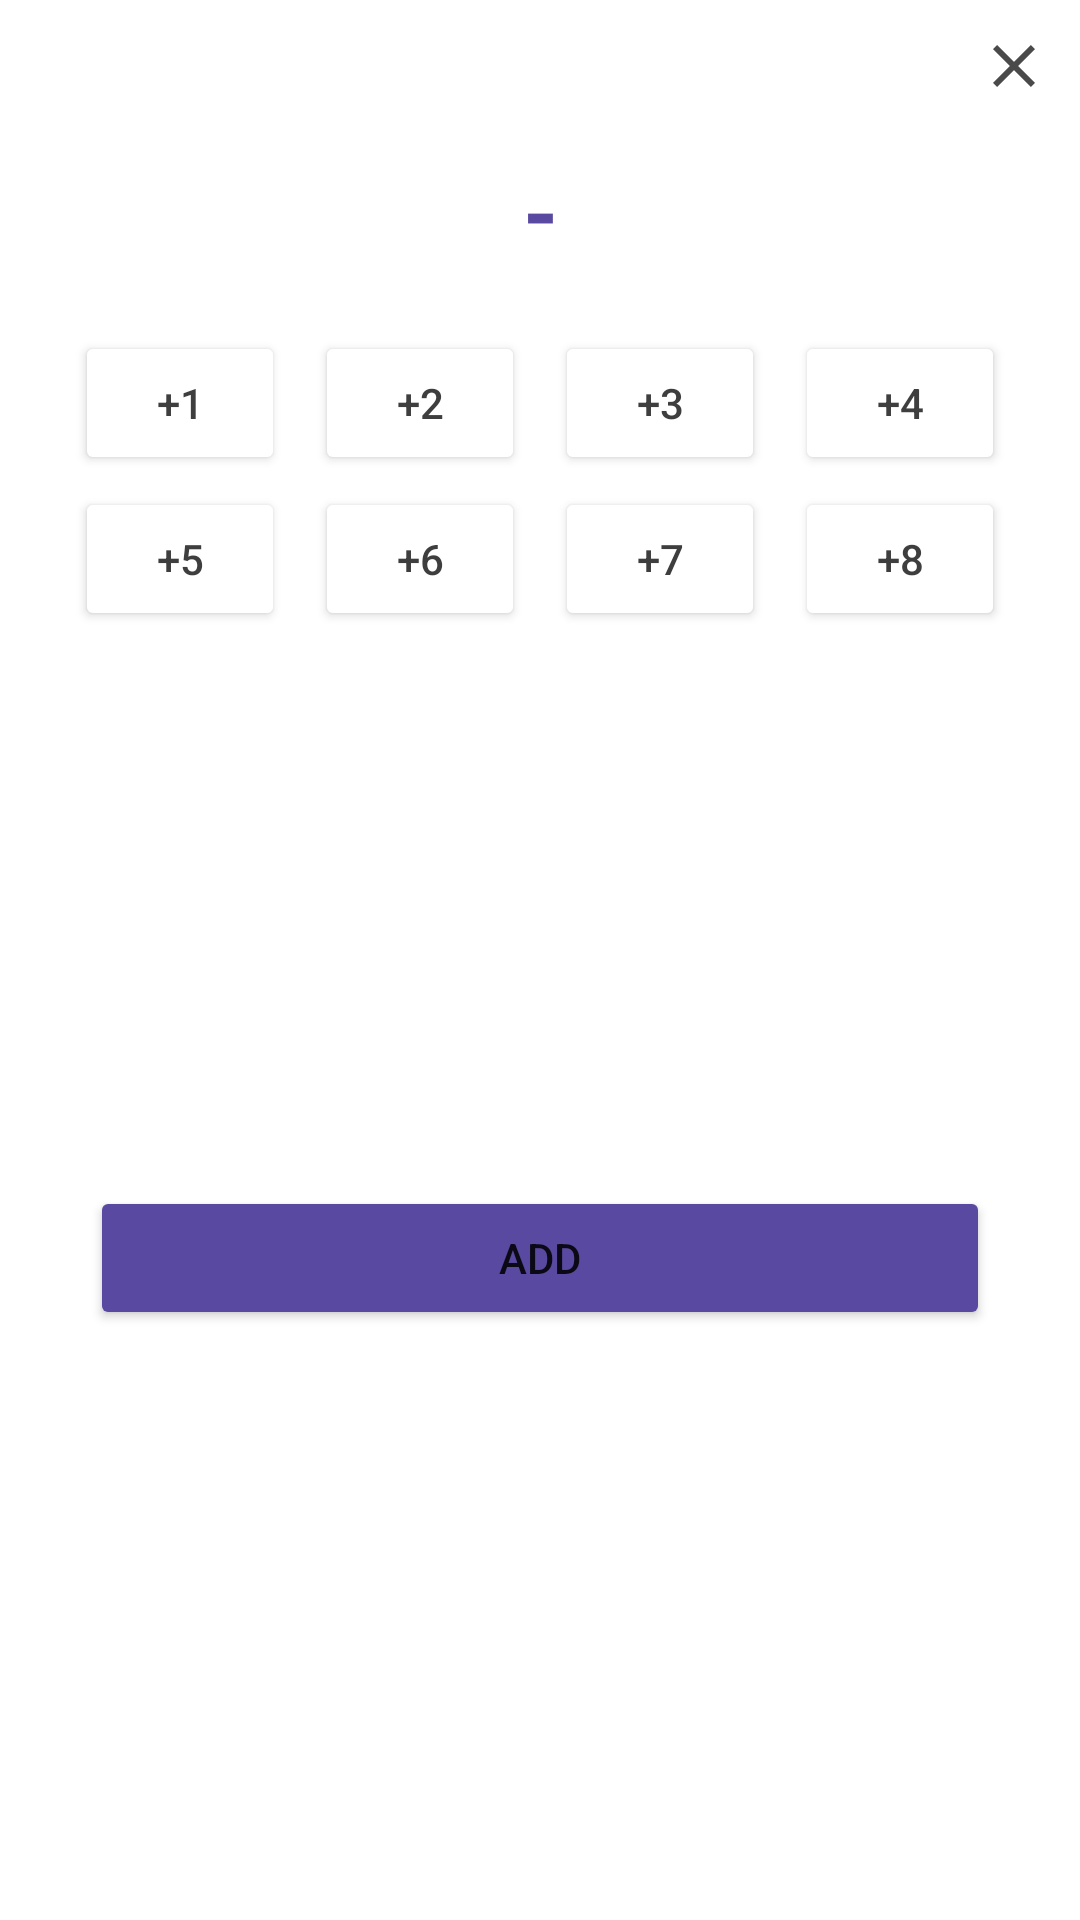

Produce the Android XML layout that renders to this screen, including the resource entries it uses.
<!-- AndroidManifest.xml: application theme Theme.Mobile_assignment -->
<!-- res/layout/fragment_add_sleep_pop_up.xml -->
<?xml version="1.0" encoding="utf-8"?>
<androidx.constraintlayout.widget.ConstraintLayout xmlns:android="http://schemas.android.com/apk/res/android"
    xmlns:app="http://schemas.android.com/apk/res-auto"
    xmlns:tools="http://schemas.android.com/tools"
    android:id="@+id/addsleepamount_popup"
    android:layout_width="wrap_content"
    android:layout_height="wrap_content"
    android:clipChildren="false"
    android:clipToPadding="false"
    tools:context=".AddSleepFragment">

    <ImageButton
        android:id="@+id/close_addsleep_btn"
        android:layout_width="wrap_content"
        android:layout_height="wrap_content"
        android:background="#00FFFFFF"
        android:contentDescription="close add sleep pop up modal"
        android:padding="10dp"
        android:src="@drawable/close_btn"
        app:layout_constraintEnd_toEndOf="parent"
        app:layout_constraintTop_toTopOf="parent"
        tools:ignore="TouchTargetSizeCheck" />

    <TextView
        android:id="@+id/addsleep_amt"
        android:layout_width="wrap_content"
        android:layout_height="wrap_content"
        android:layout_marginTop="50dp"
        android:text="-"
        android:textColor="@color/sleepPurple"
        android:textSize="30sp"
        android:textStyle="bold"
        app:layout_constraintEnd_toEndOf="parent"
        app:layout_constraintStart_toStartOf="parent"
        app:layout_constraintTop_toTopOf="parent"
        tools:text="Hours" />

    <Button
        android:id="@+id/addsleep_1"
        android:layout_width="70dp"
        android:layout_height="wrap_content"
        android:layout_marginStart="30dp"
        android:layout_marginTop="20dp"
        android:backgroundTint="#FFFFFF"
        android:fontFamily="sans-serif-medium"
        android:text="+1"
        android:textColor="@color/textDarkGreyColor"
        android:textSize="14sp"
        app:cornerRadius="6dp"
        app:layout_constraintEnd_toStartOf="@+id/addsleep_2"
        app:layout_constraintHorizontal_bias="0.5"
        app:layout_constraintStart_toStartOf="parent"
        app:layout_constraintTop_toBottomOf="@+id/addsleep_amt"
        app:strokeColor="@color/btnBorderColor"
        app:strokeWidth="1dp" />

    <Button
        android:id="@+id/addsleep_2"
        android:layout_width="70dp"
        android:layout_height="wrap_content"
        android:layout_marginStart="10dp"
        android:layout_marginTop="20dp"
        android:width="24dp"
        android:backgroundTint="#FFFFFF"
        android:fontFamily="sans-serif-medium"
        android:text="+2"
        android:textColor="@color/textDarkGreyColor"
        android:textSize="14sp"
        app:cornerRadius="6dp"
        app:layout_constraintEnd_toStartOf="@+id/addsleep_3"
        app:layout_constraintHorizontal_bias="0.5"
        app:layout_constraintStart_toEndOf="@+id/addsleep_1"
        app:layout_constraintTop_toBottomOf="@+id/addsleep_amt"
        app:strokeColor="@color/btnBorderColor"
        app:strokeWidth="1dp" />

    <Button
        android:id="@+id/addsleep_3"
        android:layout_width="70dp"
        android:layout_height="wrap_content"
        android:layout_marginStart="10dp"
        android:layout_marginTop="20dp"
        android:width="24dp"
        android:backgroundTint="#FFFFFF"
        android:fontFamily="sans-serif-medium"
        android:text="+3"
        android:textColor="@color/textDarkGreyColor"
        android:textSize="14sp"
        app:cornerRadius="6dp"
        app:layout_constraintEnd_toStartOf="@+id/addsleep_4"
        app:layout_constraintHorizontal_bias="0.5"
        app:layout_constraintStart_toEndOf="@+id/addsleep_2"
        app:layout_constraintTop_toBottomOf="@+id/addsleep_amt"
        app:strokeColor="@color/btnBorderColor"
        app:strokeWidth="1dp" />

    <Button
        android:id="@+id/addsleep_4"
        android:layout_width="70dp"
        android:layout_height="wrap_content"
        android:layout_marginStart="10dp"
        android:layout_marginTop="20dp"
        android:layout_marginEnd="30dp"
        android:width="24dp"
        android:backgroundTint="#FFFFFF"
        android:fontFamily="sans-serif-medium"
        android:text="+4"
        android:textColor="@color/textDarkGreyColor"
        android:textSize="14sp"
        app:cornerRadius="6dp"
        app:layout_constraintEnd_toEndOf="parent"
        app:layout_constraintHorizontal_bias="0.5"
        app:layout_constraintStart_toEndOf="@+id/addsleep_3"
        app:layout_constraintTop_toBottomOf="@+id/addsleep_amt"
        app:strokeColor="@color/btnBorderColor"
        app:strokeWidth="1dp" />

    <Button
        android:id="@+id/addsleep_5"
        android:layout_width="70dp"
        android:layout_height="wrap_content"
        android:layout_marginStart="30dp"
        android:layout_marginTop="4dp"
        android:backgroundTint="#FFFFFF"
        android:fontFamily="sans-serif-medium"
        android:text="+5"
        android:textColor="@color/textDarkGreyColor"
        android:textSize="14sp"
        app:cornerRadius="6dp"
        app:layout_constraintEnd_toStartOf="@+id/addsleep_6"
        app:layout_constraintHorizontal_bias="0.5"
        app:layout_constraintStart_toStartOf="parent"
        app:layout_constraintTop_toBottomOf="@+id/addsleep_1"
        app:strokeColor="@color/btnBorderColor"
        app:strokeWidth="1dp" />

    <Button
        android:id="@+id/addsleep_6"
        android:layout_width="70dp"
        android:layout_height="wrap_content"
        android:layout_marginStart="10dp"
        android:layout_marginTop="4dp"
        android:width="24dp"
        android:backgroundTint="#FFFFFF"
        android:fontFamily="sans-serif-medium"
        android:text="+6"
        android:textColor="@color/textDarkGreyColor"
        android:textSize="14sp"
        app:cornerRadius="6dp"
        app:layout_constraintEnd_toStartOf="@+id/addsleep_7"
        app:layout_constraintHorizontal_bias="0.5"
        app:layout_constraintStart_toEndOf="@+id/addsleep_5"
        app:layout_constraintTop_toBottomOf="@+id/addsleep_2"
        app:strokeColor="@color/btnBorderColor"
        app:strokeWidth="1dp" />

    <Button
        android:id="@+id/addsleep_7"
        android:layout_width="70dp"
        android:layout_height="wrap_content"
        android:layout_marginStart="10dp"
        android:layout_marginTop="4dp"
        android:width="24dp"
        android:backgroundTint="#FFFFFF"
        android:fontFamily="sans-serif-medium"
        android:text="+7"
        android:textColor="@color/textDarkGreyColor"
        android:textSize="14sp"
        app:cornerRadius="6dp"
        app:layout_constraintEnd_toStartOf="@+id/addsleep_8"
        app:layout_constraintHorizontal_bias="0.5"
        app:layout_constraintStart_toEndOf="@+id/addsleep_6"
        app:layout_constraintTop_toBottomOf="@+id/addsleep_3"
        app:strokeColor="@color/btnBorderColor"
        app:strokeWidth="1dp" />

    <Button
        android:id="@+id/addsleep_8"
        android:layout_width="70dp"
        android:layout_height="wrap_content"
        android:layout_marginStart="10dp"
        android:layout_marginTop="4dp"
        android:layout_marginEnd="30dp"
        android:width="24dp"
        android:backgroundTint="#FFFFFF"
        android:fontFamily="sans-serif-medium"
        android:text="+8"
        android:textColor="@color/textDarkGreyColor"
        android:textSize="14sp"
        app:cornerRadius="6dp"
        app:layout_constraintEnd_toEndOf="parent"
        app:layout_constraintHorizontal_bias="0.5"
        app:layout_constraintStart_toEndOf="@+id/addsleep_7"
        app:layout_constraintTop_toBottomOf="@+id/addsleep_4"
        app:strokeColor="@color/btnBorderColor"
        app:strokeWidth="1dp" />

    <Button
        android:id="@+id/addsleepAmount_btn"
        android:layout_width="0dp"
        android:layout_height="wrap_content"
        android:layout_marginStart="30dp"
        android:layout_marginTop="8dp"
        android:layout_marginEnd="30dp"
        android:layout_marginBottom="20dp"
        android:backgroundTint="@color/sleepPurple"
        android:text="add"
        app:cornerRadius="6dp"
        app:layout_constraintBottom_toBottomOf="parent"
        app:layout_constraintEnd_toEndOf="parent"
        app:layout_constraintHorizontal_bias="0.0"
        app:layout_constraintStart_toStartOf="parent"
        app:layout_constraintTop_toBottomOf="@+id/addsleep_6"
        style="custom_btn"/>

</androidx.constraintlayout.widget.ConstraintLayout>
<!-- resources referenced by this layout -->
<resources>
  <color name="btnBorderColor">#818181</color>
  <color name="sleepPurple">#5A49A0</color>
  <color name="textDarkGreyColor">#3E3E3E</color>
  <!-- drawable close_btn (drawable) -->
  <vector android:autoMirrored="true" android:height="24dp"
      android:tint="#4A4A4A" android:viewportHeight="24"
      android:viewportWidth="24" android:width="24dp" xmlns:android="http://schemas.android.com/apk/res/android">
      <path android:fillColor="@android:color/white" android:pathData="M19,6.41L17.59,5 12,10.59 6.41,5 5,6.41 10.59,12 5,17.59 6.41,19 12,13.41 17.59,19 19,17.59 13.41,12z"/>
  </vector>
  <style name="Theme.Mobile_assignment" parent="Theme.MaterialComponents.DayNight.NoActionBar">        
  
          <item name="colorPrimary">@color/purple_500</item>
          <item name="colorPrimaryVariant">@color/purple_700</item>
          <item name="colorOnPrimary">@color/white</item>
          
          <item name="colorSecondary">@color/teal_200</item>
          <item name="colorSecondaryVariant">@color/teal_700</item>
          <item name="colorOnSecondary">@color/black</item>
          
          <item name="android:statusBarColor">?attr/colorPrimaryVariant</item>
          
      </style>
  <color name="purple_500">#FF6200EE</color>
  <color name="purple_700">#FF3700B3</color>
  <color name="white">#FFFFFFFF</color>
  <color name="teal_200">#FF03DAC5</color>
  <color name="teal_700">#FF018786</color>
  <color name="black">#FF000000</color>
</resources>
